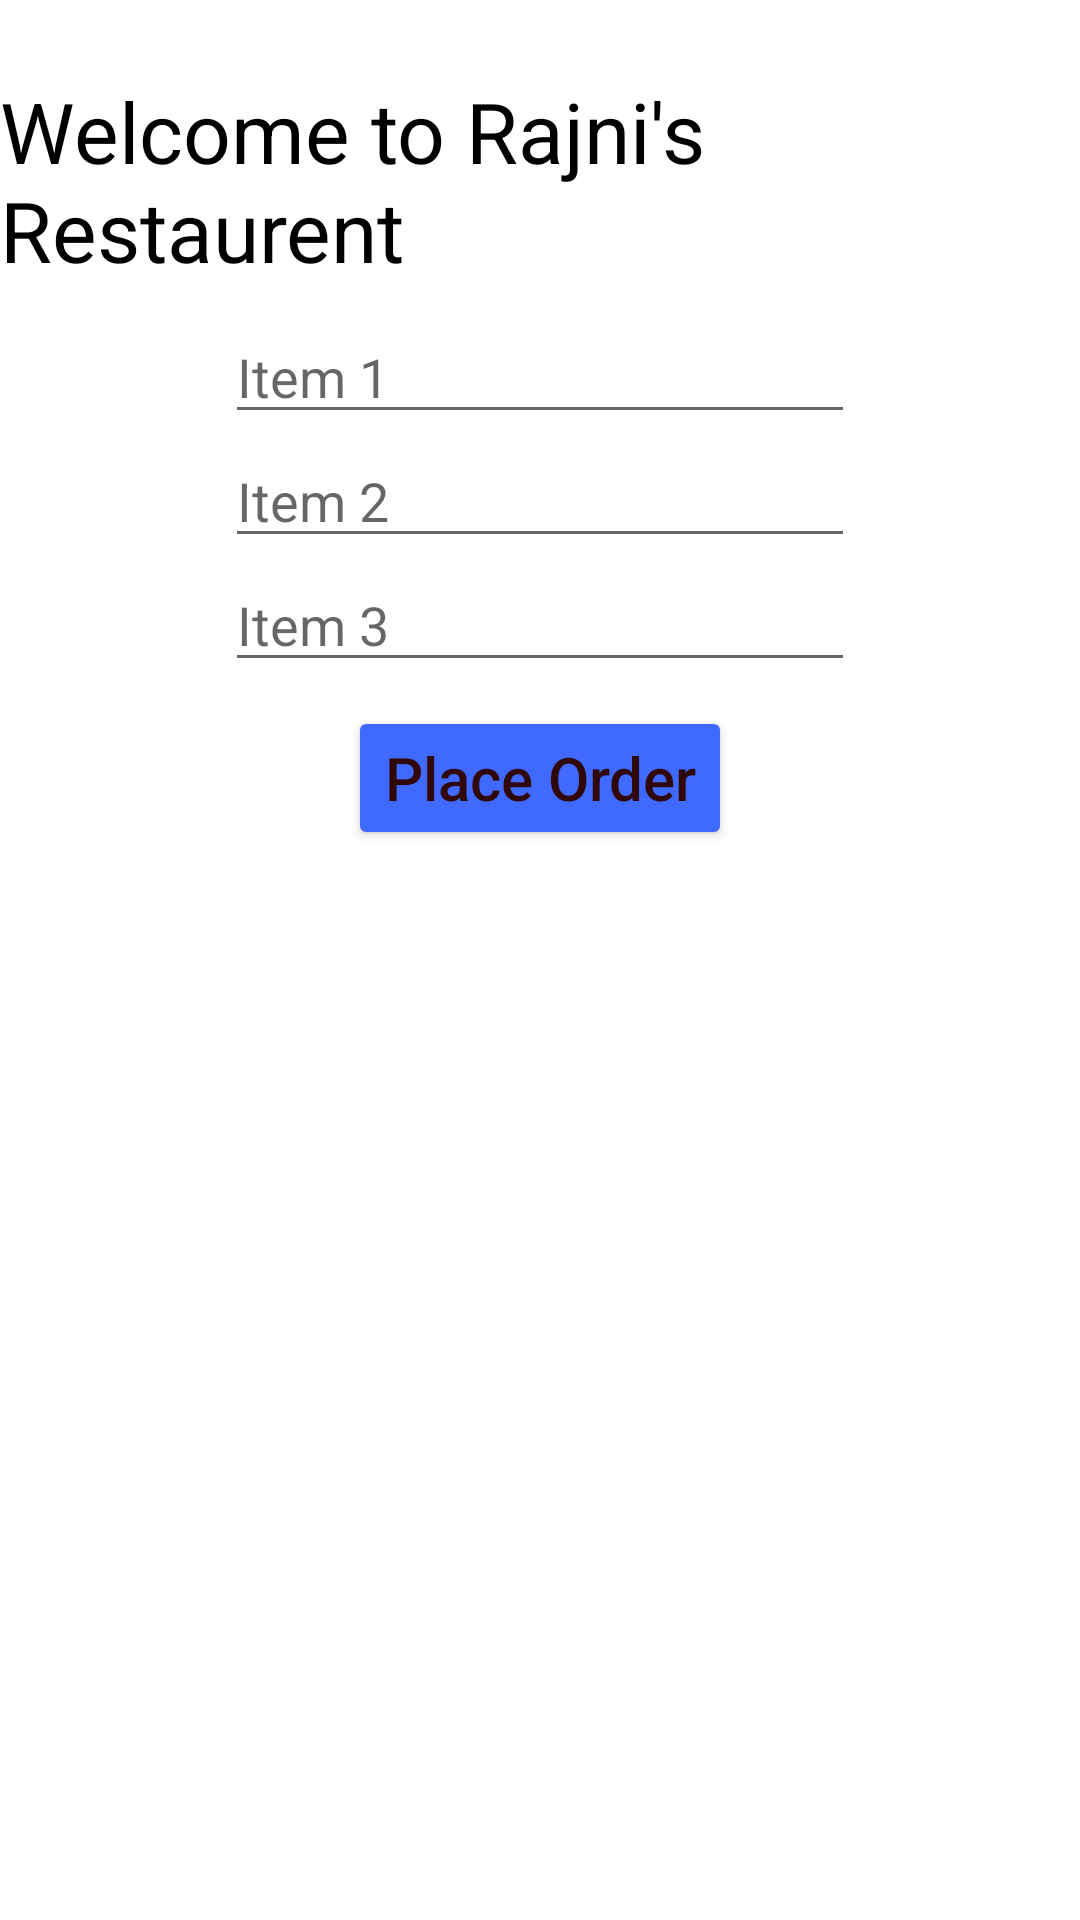

Here is an Android app screen rendered from its layout file. Give the layout XML and the strings, colors and styles it references.
<!-- AndroidManifest.xml: application theme Theme.Order_Multi_screen -->
<!-- res/layout/activity_main.xml -->
<?xml version="1.0" encoding="utf-8"?>
<androidx.constraintlayout.widget.ConstraintLayout xmlns:android="http://schemas.android.com/apk/res/android"
    xmlns:app="http://schemas.android.com/apk/res-auto"
    xmlns:tools="http://schemas.android.com/tools"
    android:layout_width="match_parent"
    android:layout_height="match_parent"
    tools:context=".MainActivity">

    <TextView
        android:id="@+id/textView"
        android:layout_width="wrap_content"
        android:layout_height="wrap_content"
        android:layout_marginTop="25sp"
        android:text="Welcome to Rajni's Restaurent"
        android:textColor="@color/black"
        android:textSize="28sp"
        app:layout_constraintLeft_toLeftOf="parent"
        app:layout_constraintRight_toRightOf="parent"
        app:layout_constraintTop_toTopOf="parent" />

    <EditText
        android:id="@+id/editText1"
        android:layout_width="wrap_content"
        android:layout_height="wrap_content"
        android:layout_margin="8sp"
        android:ems="10"
        android:hint="Item 1"
        android:inputType="textPersonName"
        app:layout_constraintEnd_toEndOf="parent"
        app:layout_constraintStart_toStartOf="parent"
        app:layout_constraintTop_toBottomOf="@+id/textView" />

    <EditText
        android:id="@+id/editText2"
        android:layout_width="wrap_content"
        android:layout_height="wrap_content"
        android:ems="10"
        android:hint="@string/Item2nd"
        android:inputType="textPersonName"
        app:layout_constraintEnd_toEndOf="parent"
        app:layout_constraintStart_toStartOf="parent"
        app:layout_constraintTop_toBottomOf="@+id/editText1" />

    <EditText
        android:id="@+id/editText3"
        android:layout_width="wrap_content"
        android:layout_height="wrap_content"
        android:ems="10"
        android:hint="@string/Item3rd"
        android:inputType="textPersonName"
        app:layout_constraintEnd_toEndOf="parent"
        app:layout_constraintStart_toStartOf="parent"
        app:layout_constraintTop_toBottomOf="@+id/editText2" />

    <Button
        android:id="@+id/button"
        android:layout_width="wrap_content"
        android:layout_height="wrap_content"
        android:layout_margin="8sp"
        android:hint="@string/Place_Order"
        android:onClick="placeOrder"
        android:textColor="#101010"
        android:textColorHint="#300808"
        android:textSize="20sp"
        app:backgroundTint="#3F69FF"
        app:cornerRadius="5sp"
        app:layout_constraintEnd_toEndOf="parent"
        app:layout_constraintStart_toStartOf="parent"
        app:layout_constraintTop_toBottomOf="@+id/editText3" />

</androidx.constraintlayout.widget.ConstraintLayout>
<!-- resources referenced by this layout -->
<resources>
  <string name="Item2nd">Item 2</string>
  <string name="Item3rd">Item 3</string>
  <string name="Place_Order">Place Order</string>
  <style name="Theme.Order_Multi_screen" parent="Theme.MaterialComponents.DayNight.DarkActionBar">
          
          <item name="colorPrimary">@color/purple_500</item>
          <item name="colorPrimaryVariant">@color/purple_700</item>
          <item name="colorOnPrimary">@color/white</item>
          
          <item name="colorSecondary">@color/teal_200</item>
          <item name="colorSecondaryVariant">@color/teal_700</item>
          <item name="colorOnSecondary">@color/black</item>
          
          <item name="android:statusBarColor" tools:targetApi="l">?attr/colorPrimaryVariant</item>
          
      </style>
  <!-- not gathered from this repository: default colours our renderer supplied (Android Studio template values) -->
  <color name="purple_500">#FF6200EE</color>
  <color name="purple_700">#FF3700B3</color>
  <color name="teal_200">#FF03DAC5</color>
  <color name="teal_700">#FF018786</color>
  <color name="black">#FF000000</color>
  <color name="white">#FFFFFFFF</color>
</resources>
